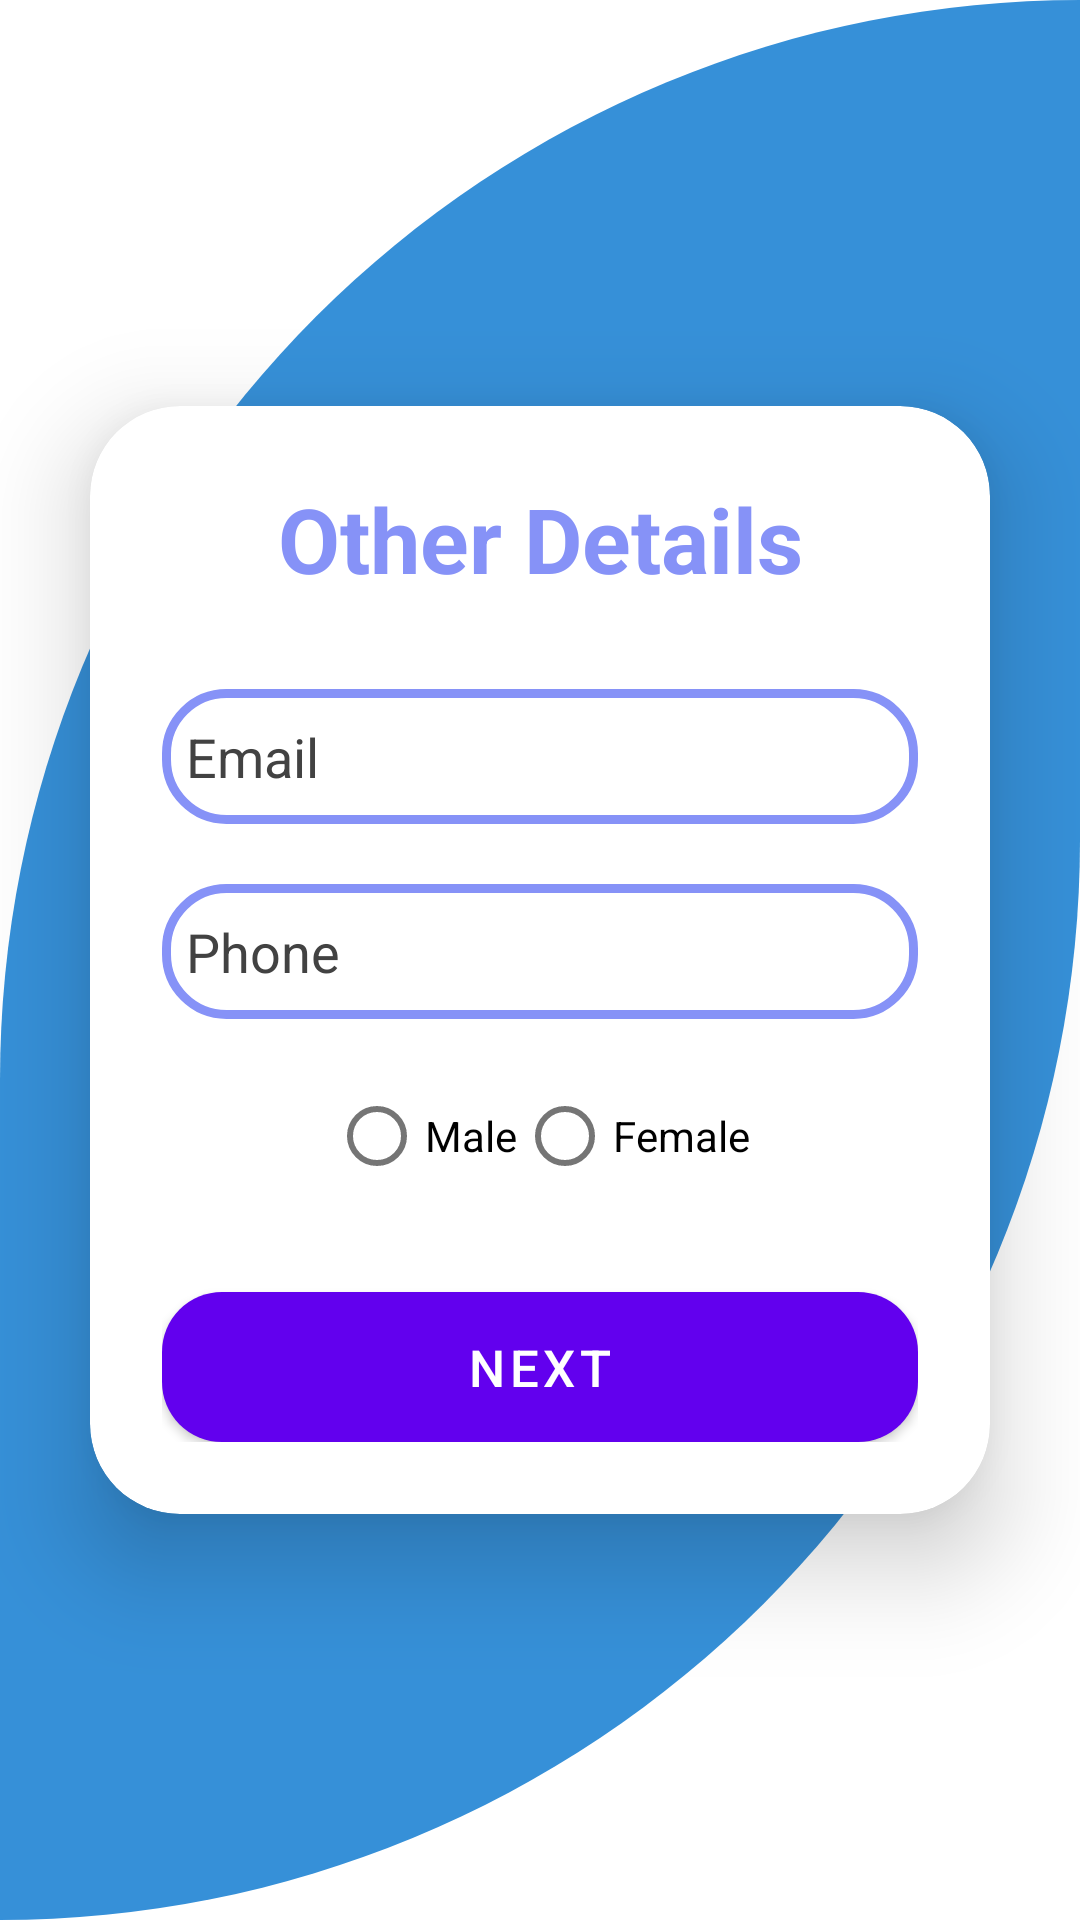

Produce the Android XML layout that renders to this screen, including the resource entries it uses.
<!-- AndroidManifest.xml: application theme Theme.MediLabMemberApp -->
<!-- res/layout/activity_member_sign_up2.xml -->
<?xml version="1.0" encoding="utf-8"?>
<LinearLayout xmlns:android="http://schemas.android.com/apk/res/android"
    xmlns:app="http://schemas.android.com/apk/res-auto"
    xmlns:tools="http://schemas.android.com/tools"
    android:layout_width="match_parent"
    android:layout_height="match_parent"
    android:background="@drawable/background_fragments"
    android:gravity="center"
    android:orientation="vertical"
    tools:context=".MemberSignUp2">

    <androidx.cardview.widget.CardView
        android:layout_width="match_parent"
        android:layout_height="wrap_content"
        android:layout_margin="30dp"
        app:cardCornerRadius="30dp"
        app:cardElevation="20dp"
        android:background="@drawable/custom_background">

        <LinearLayout
            android:layout_width="match_parent"
            android:layout_height="wrap_content"
            android:orientation="vertical"
            android:layout_gravity="center_horizontal"
            android:padding="24dp">

            <TextView
                android:layout_width="match_parent"
                android:layout_height="wrap_content"
                android:text="Other Details"
                android:textSize="30sp"
                android:textAlignment="center"
                android:textStyle="bold"
                android:textColor="@color/app_color"/>

            <EditText
                android:id="@+id/editEmail"
                android:layout_width="match_parent"
                android:layout_height="45dp"
                android:background="@drawable/custom_background"
                android:drawableLeft="@drawable/baseline_email_24"
                android:drawablePadding="8dp"
                android:hint="Email"
                android:padding="8dp"
                android:textColor="@color/black"
                android:textColorHint="@color/cardview_dark_background"
                android:layout_marginTop="30dp"/>

            <EditText
                android:id="@+id/editPhone"
                android:layout_width="match_parent"
                android:layout_height="45dp"
                android:background="@drawable/custom_background"
                android:drawableLeft="@drawable/baseline_phone_24"
                android:drawablePadding="8dp"
                android:hint="Phone"
                android:padding="8dp"
                android:textColor="@color/black"
                android:textColorHint="@color/cardview_dark_background"
                android:layout_marginTop="20dp"/>

            <RadioGroup
                android:layout_width="wrap_content"
                android:layout_height="wrap_content"
                android:orientation="horizontal"
                android:layout_gravity="center_horizontal"
                android:layout_marginTop="15dp">

                <com.google.android.material.radiobutton.MaterialRadioButton
                    android:id="@+id/radioMale"
                    android:layout_width="wrap_content"
                    android:layout_height="wrap_content"
                    android:text="Male"/>

                <com.google.android.material.radiobutton.MaterialRadioButton
                    android:id="@+id/radioFemale"
                    android:layout_width="wrap_content"
                    android:layout_height="wrap_content"
                    android:text="Female"/>

            </RadioGroup>



            <Button
                android:id="@+id/register2"
                android:layout_width="match_parent"
                android:layout_height="50dp"
                android:text="Next"
                android:textSize="17sp"
                android:layout_marginTop="28dp"
                android:textColor="@color/white"
                android:background="@drawable/button_background"/>


        </LinearLayout>


    </androidx.cardview.widget.CardView>

</LinearLayout>
<!-- resources referenced by this layout -->
<resources>
  <color name="app_color">#8692f7</color>
  <color name="black">#FF000000</color>
  <color name="white">#FFFFFFFF</color>
  <!-- drawable background_fragments (drawable) -->
  <?xml version="1.0" encoding="utf-8"?>
  <shape xmlns:android="http://schemas.android.com/apk/res/android"
      android:shape="rectangle">
  
      <solid
          android:color="#3690D8"/>
  
      <corners
          android:topLeftRadius="400dp"
          android:bottomRightRadius="400dp"/>
  
  </shape>
  <!-- drawable button_background (drawable) -->
  <?xml version="1.0" encoding="utf-8"?>
  <shape xmlns:android="http://schemas.android.com/apk/res/android"
      android:shape="rectangle">
  
      <solid
          android:width="3dp"
          android:color="@color/app_color"/>
  
      <corners
          android:radius="20dp"/>
  
  </shape>
  <!-- drawable custom_background (drawable) -->
  <?xml version="1.0" encoding="utf-8"?>
  <shape xmlns:android="http://schemas.android.com/apk/res/android"
      android:shape="rectangle">
  
      <stroke
          android:width="3dp"
          android:color="@color/app_color"/>
  
      <corners
          android:radius="20dp"/>
  
  </shape>
  <style name="Theme.MediLabMemberApp" parent="Theme.MaterialComponents.Light.NoActionBar">
          
          <item name="colorPrimary">@color/purple_500</item>
          <item name="colorPrimaryVariant">@color/purple_700</item>
          <item name="colorOnPrimary">@color/white</item>
          
          <item name="colorSecondary">@color/teal_200</item>
          <item name="colorSecondaryVariant">@color/teal_700</item>
          <item name="colorOnSecondary">@color/black</item>
          
          <item name="android:statusBarColor">?attr/colorPrimaryVariant</item>
          
      </style>
  <color name="purple_500">#FF6200EE</color>
  <color name="purple_700">#FF3700B3</color>
  <color name="teal_200">#FF03DAC5</color>
  <color name="teal_700">#FF018786</color>
</resources>
